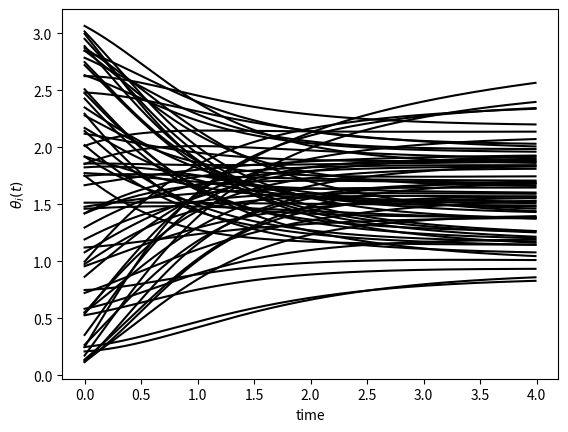
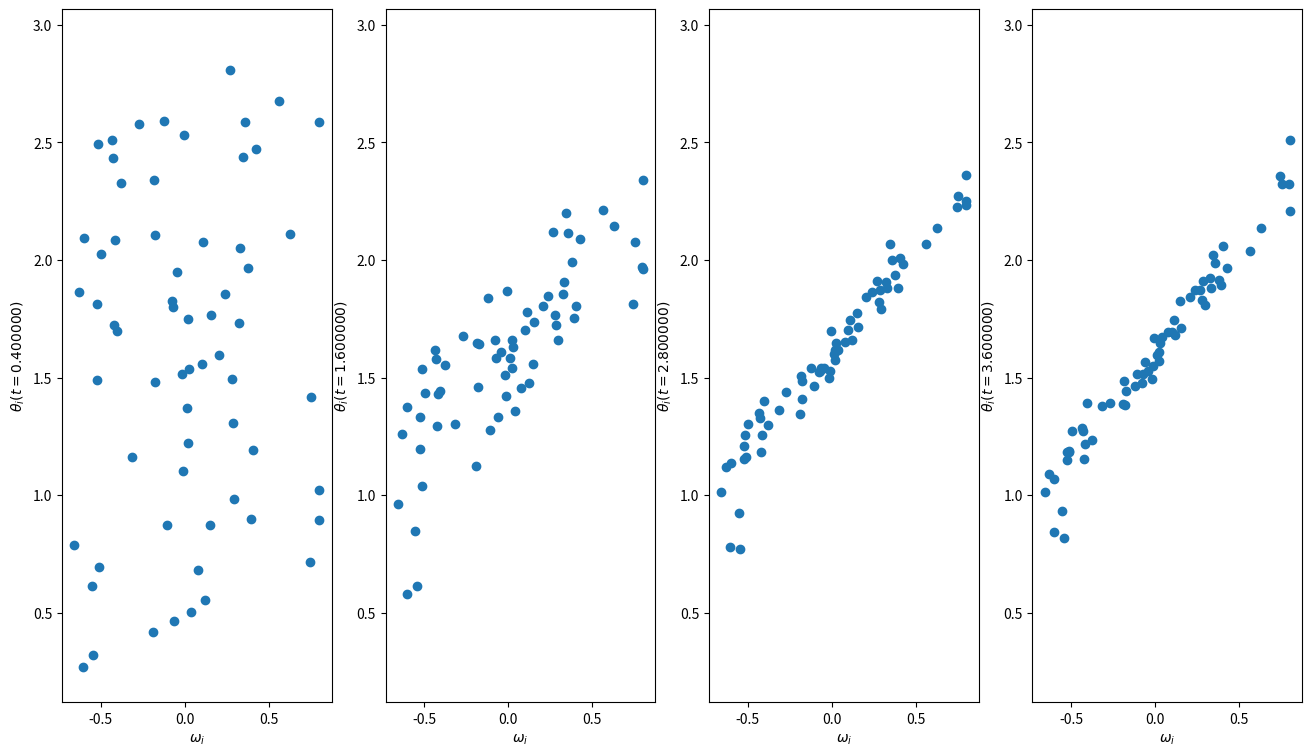

Write the Python code that produced these figures, in order.
'''
Created on Nov 16, 2015

@author: angadanand
'''
'''
file simpleKuraDemo.py

Created on Nov 12, 2015

@author: bertalan@princeton.edu
'''
import matplotlib.pyplot as plt
import numpy as np
from scipy.integrate import odeint
n = 64  # Make a random "network".
A = np.random.rand(n, n)
p = .5
A[A>p] = 1
A[A<=p] = 0  # Make the network symmetric (undirected).
for i in range(n):
    for j in range(n):
        A[i,j] = A[j,i]

# Make a uniform natural frequency distribution and set the coupling strength.
om = np.random.rand(n, 1) * 1.5
om = om - om.mean()
K = 2.4

def dThetaDt(thetaVec, unused_t):
    out = np.zeros((n,))
    for i in range(n):
        sumsini = 0
        for j in range(n):
            sumsini += A[i,j] * np.sin(thetaVec[j] - thetaVec[i])
        out[i] = om[i] + K/n * sumsini
    return out

# Integrate the IVP.
theta0 = np.random.rand(n) * 3.1415
tmax = 4
times = np.arange(0, tmax, .01)
history = odeint(
                 dThetaDt,
                 theta0,
                 times,
                 )

# Plot the trajectory.
fig, ax = plt.subplots()
ax.plot(times, history, 'k')
ax.set_xlabel('time')
ax.set_ylabel(r'$\theta_i(t)$');

# Plot a couple low-dimensional states vs omegas.
tis = [
        round(.1*len(times)),
        round(.4*len(times)),
        round(.7*len(times)),
        round(.9*times.size),  # times.size gives same value as len(times)
       ]
fig = plt.figure(figsize=(16,9))
for i in range(len(tis)):
    ti = tis[i]
    ax = fig.add_subplot(1, len(tis), i+1)
    ax.scatter(om, history[ti, :])
    ax.set_xlabel(r'$\omega_i$')
    ax.set_ylabel(r'$\theta_i(t=%f)$' % times[ti])
    thetaMin = history.min()
    thetaMax = history.max()
    ax.set_ylim([thetaMin, thetaMax])

# Make figures visible.
plt.show()
